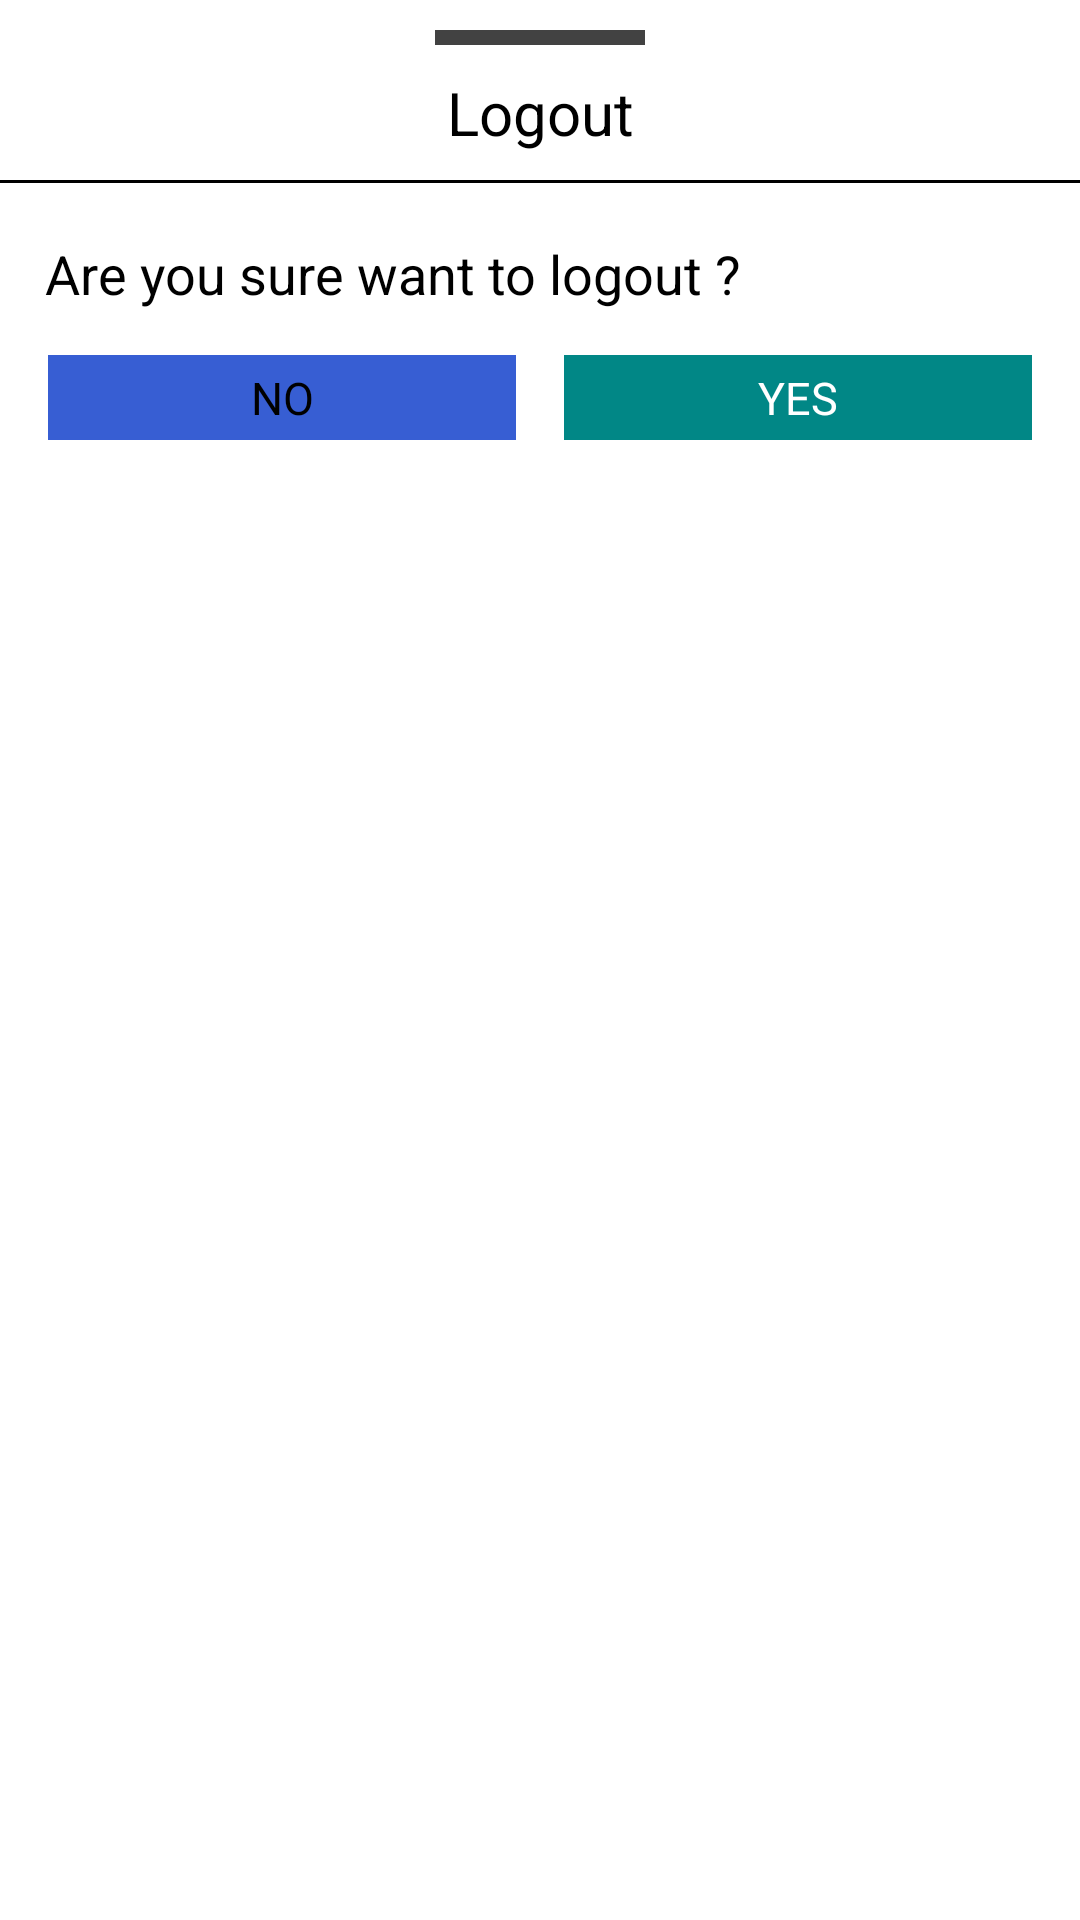

Write the Android layout XML for this screen, with the resource values it uses.
<!-- AndroidManifest.xml: application theme Theme.VKApp -->
<!-- res/layout/fragment_log_out.xml -->
<?xml version="1.0" encoding="utf-8"?>
<FrameLayout xmlns:android="http://schemas.android.com/apk/res/android"
    xmlns:app="http://schemas.android.com/apk/res-auto"
    xmlns:tools="http://schemas.android.com/tools"
    android:layout_width="match_parent"
    android:layout_height="match_parent"
    android:orientation="vertical"
    android:paddingBottom="16dp"
    android:background="@drawable/logout_bg"
    tools:context=".ui.LogOut.LogOut">

    <LinearLayout
        android:id="@+id/bottom_sheet"
        android:layout_width="match_parent"
        android:layout_height="wrap_content"
        android:fitsSystemWindows="true"
        android:orientation="vertical"
        app:layout_behavior="@string/bottom_sheet_behavior">

        <View
            android:layout_width="70dp"
            android:layout_height="5dp"
            android:layout_gravity="center"
            android:layout_marginTop="10dp"
            android:background="@color/black"
            android:backgroundTint="@color/cardview_dark_background" />

        <TextView
            android:id="@+id/titellbl"
            android:layout_width="match_parent"
            android:layout_height="wrap_content"
            android:layout_gravity="center"
            android:gravity="center"
            android:paddingTop="9dp"
            android:paddingBottom="5dp"
            android:text="Logout"
            android:textColor="@color/black"
            android:textSize="20dp" />

        <View
            android:layout_width="match_parent"
            android:layout_height="1dp"
            android:layout_marginTop="4dp"
            android:layout_marginBottom="3dp"
            android:background="@color/black" />

        <LinearLayout
            android:layout_width="match_parent"
            android:layout_height="wrap_content"
            android:orientation="vertical">

            <TextView
                android:layout_width="match_parent"
                android:layout_height="wrap_content"
                android:layout_margin="15dp"
                android:text="Are you sure want to logout ?"
                android:textColor="@color/black"
                android:textSize="18dp" />

        </LinearLayout>

        <LinearLayout
            android:layout_width="match_parent"
            android:layout_height="wrap_content"
            android:layout_gravity="center"
            android:gravity="center"
            android:paddingLeft="16dp"
            android:paddingRight="16dp"
            android:paddingBottom="16dp">

            <TextView
                android:id="@+id/no"
                android:layout_width="0dp"
                android:layout_height="wrap_content"
                android:layout_gravity="center"
                android:layout_weight="1"
                android:background="@color/material_dynamic_neutral50"
                android:backgroundTint="#375ED3"
                android:gravity="center"
                android:padding="4dp"
                android:text="NO"
                android:textColor="@color/black"
                android:textSize="15dp" />

            <Space
                android:layout_width="16dp"
                android:layout_height="match_parent" />

            <TextView
                android:id="@+id/yes"
                android:layout_width="0dp"
                android:layout_height="wrap_content"
                android:layout_gravity="center"
                android:layout_weight="1"
                android:background="@color/cardview_dark_background"
                android:backgroundTint="@color/teal_700"
                android:gravity="center"
                android:padding="4dp"
                android:text="YES"
                android:textColor="@color/white"
                android:textSize="15dp" />

        </LinearLayout>

    </LinearLayout>

</FrameLayout>
<!-- resources referenced by this layout -->
<resources>
  <color name="black">#FF000000</color>
  <color name="teal_700">#FF018786</color>
  <color name="white">#ffffff</color>
  <style name="Theme.VKApp" parent="Theme.MaterialComponents.DayNight.NoActionBar">
          
          <item name="colorPrimary">@color/purple_500</item>
          <item name="colorPrimaryVariant">@color/purple_700</item>
          <item name="colorOnPrimary">@color/white</item>
          
          <item name="colorSecondary">@color/teal_200</item>
          <item name="colorSecondaryVariant">@color/teal_700</item>
          <item name="colorOnSecondary">@color/black</item>
          
          <item name="android:statusBarColor" tools:targetApi="l">?attr/colorPrimaryVariant</item>
          
      </style>
  <color name="purple_500">#FF6200EE</color>
  <color name="purple_700">#FF3700B3</color>
  <color name="teal_200">#FF03DAC5</color>
</resources>
